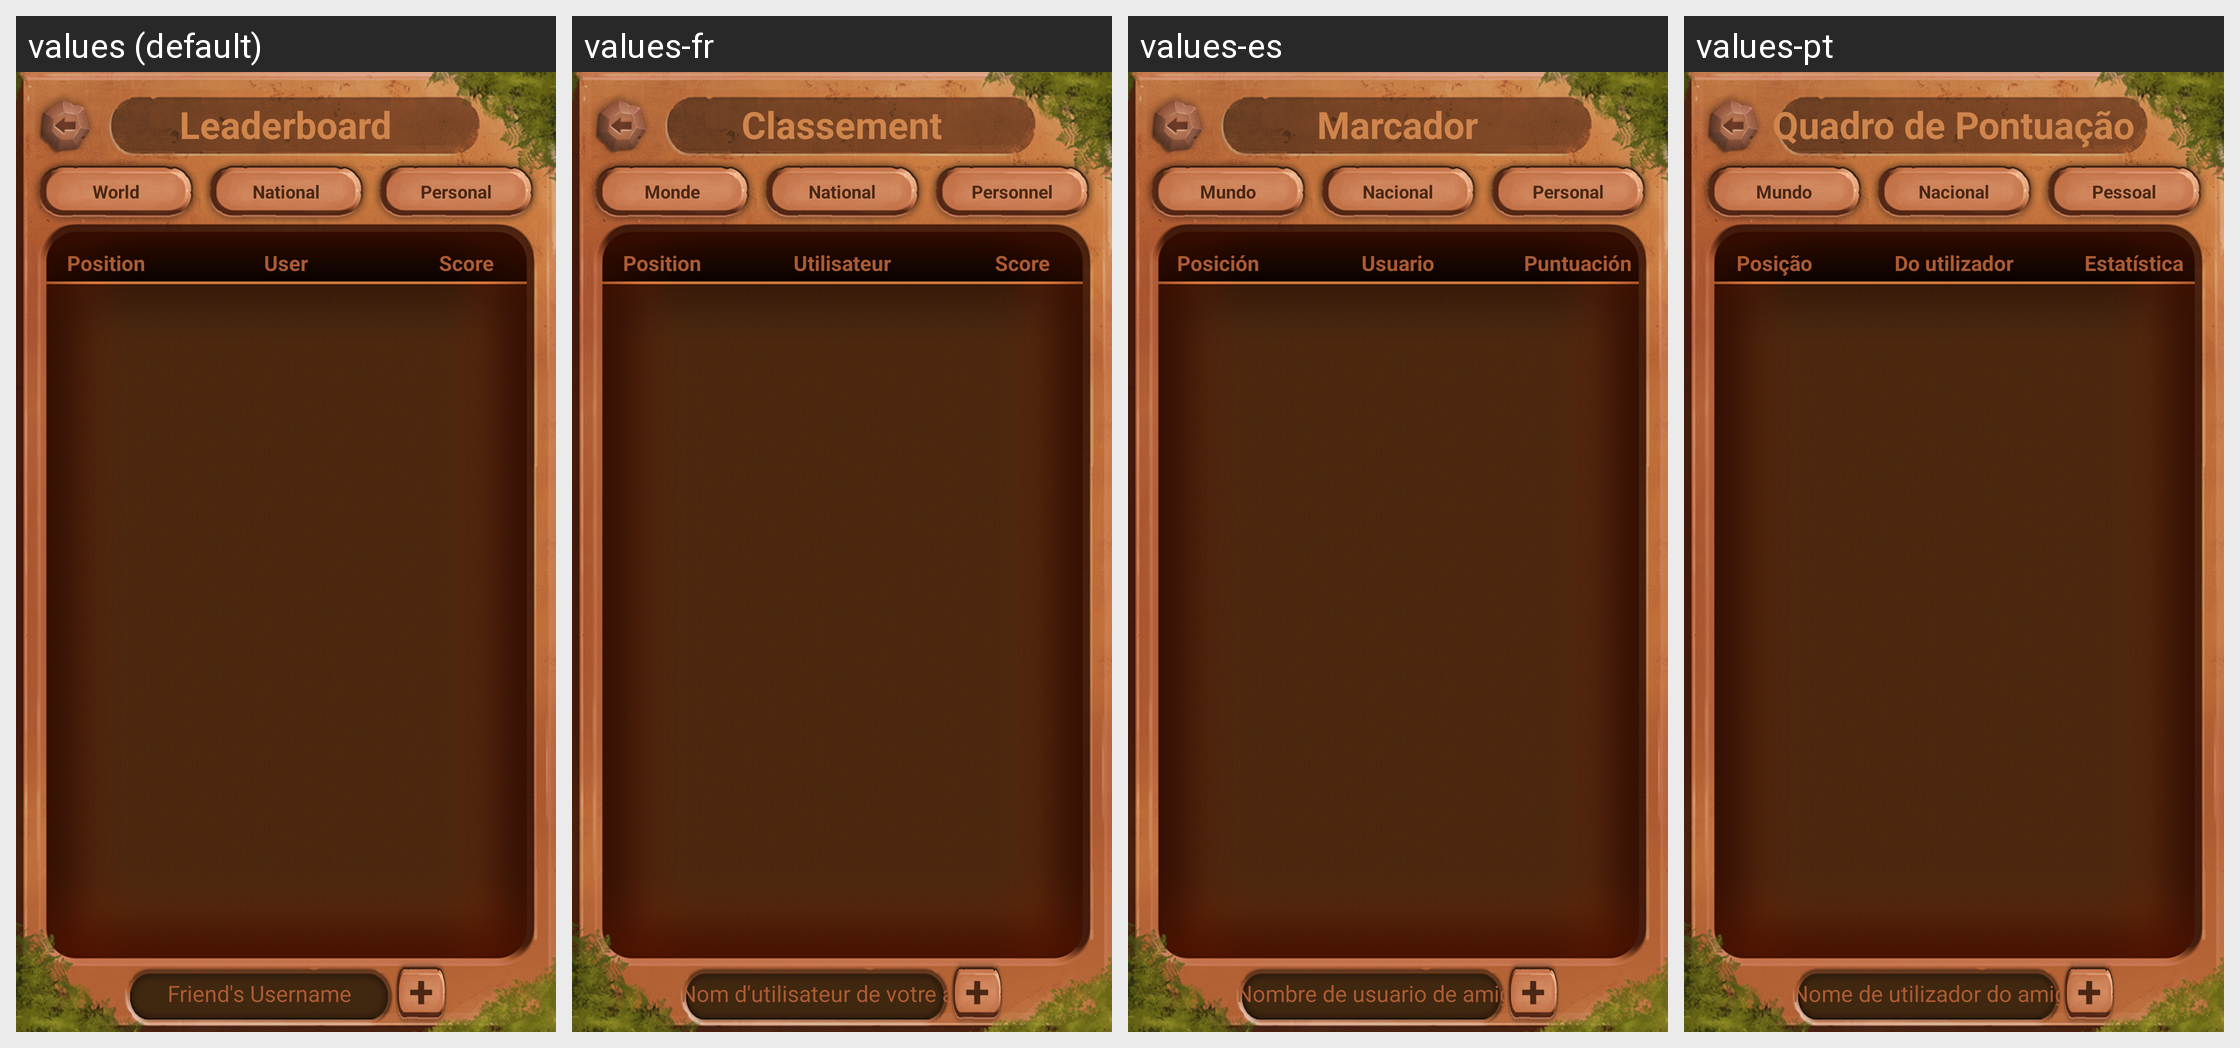

This grid shows one Android layout under several languages. Give, for every string resource on the screen, its name, the default text and each shown locale's text.
Android screen res/layout/leaderboard.xml rendered under 4 locales, left to right: values (default), values-fr, values-es, values-pt. Device: Nexus 5 (rendered at 1080×1920; each locale shown at half size, 540×960, under a caption strip naming it); theme NoActionBar.
Other locales in the repository, not shown: values-ja, values-ko, values-ru, values-zh.
Strings drawn on this screen, with the default value and each locale's value (text and hints the layout hard-codes, and strings that could not be matched under every locale, appear in the picture but are not listed):

leader_board
  values: Leaderboard
  values-fr: Classement
  values-es: Marcador
  values-pt: Quadro de Pontuação

world
  values: World
  values-fr: Monde
  values-es: Mundo
  values-pt: Mundo

national
  values: National
  values-fr: National
  values-es: Nacional
  values-pt: Nacional

personal
  values: Personal
  values-fr: Personnel
  values-es: Personal
  values-pt: Pessoal

position
  values: Position
  values-fr: Position
  values-es: Posición
  values-pt: Posição

user
  values: User
  values-fr: Utilisateur
  values-es: Usuario
  values-pt: Do utilizador

score
  values: Score
  values-fr: Score
  values-es: Puntuación
  values-pt: Estatística

friends_username
  values: Friend's Username
  values-fr: Nom d'utilisateur de votre ami
  values-es: Nombre de usuario de amigo
  values-pt: Nome de utilizador do amigo
